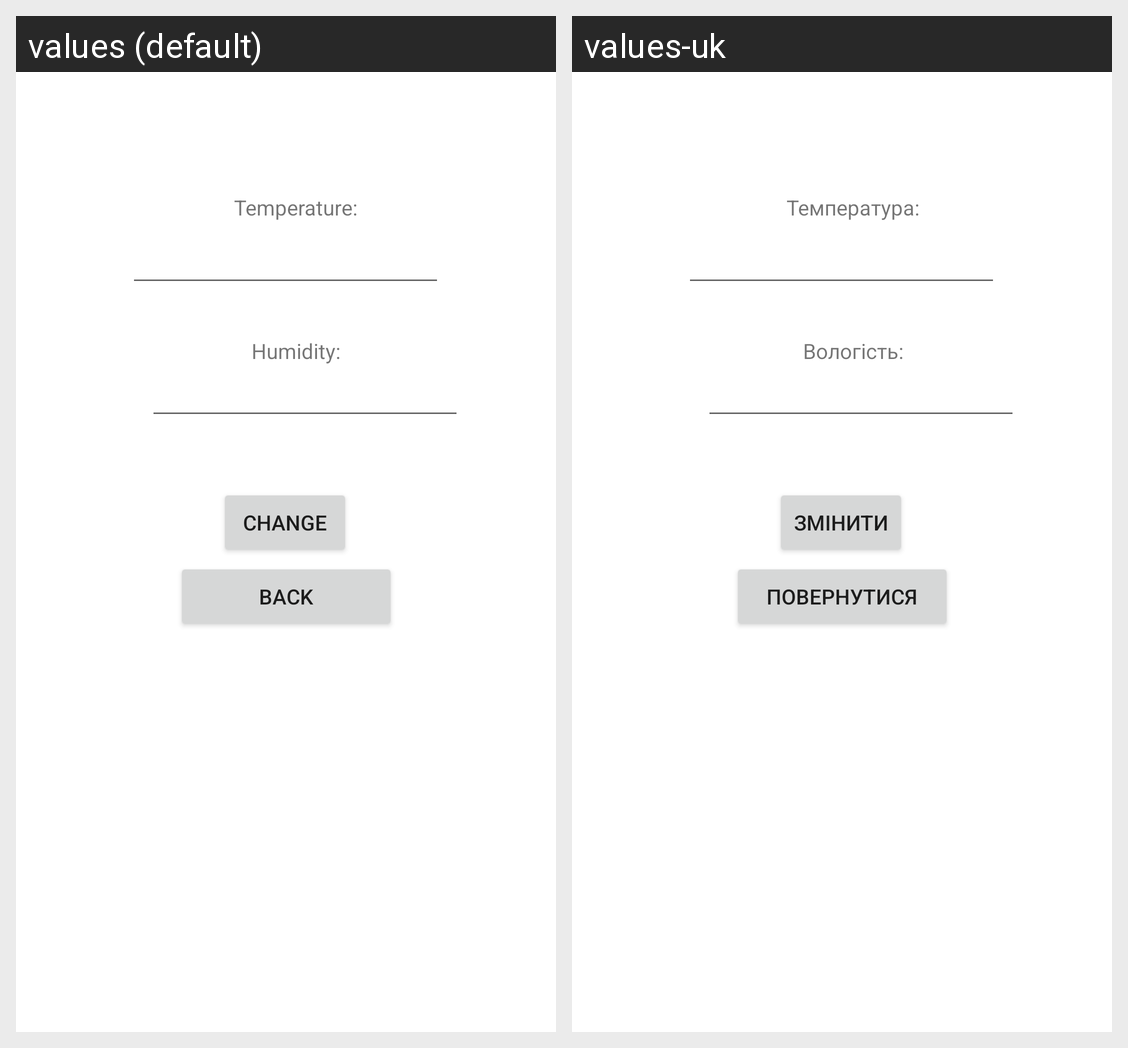

Here is an Android app screen in its default locale and in the app's own translations. Write out the translated-string differences for the strings that appear on this screen.
Android screen res/layout/edit_room_fragment.xml rendered under 2 locales, left to right: values (default), values-uk. Device: Nexus 5 (rendered at 1080×1920; each locale shown at half size, 540×960, under a caption strip naming it); theme Theme.SafeAir.
Strings drawn on this screen, with the default value and each locale's value (text and hints the layout hard-codes, and strings that could not be matched under every locale, appear in the picture but are not listed):

change
  values: Change
  values-uk: Змінити

back
  values: Back
  values-uk: Повернутися

temperature
  values: Temperature:
  values-uk: Температура:

humidity
  values: Humidity:
  values-uk: Вологість:
